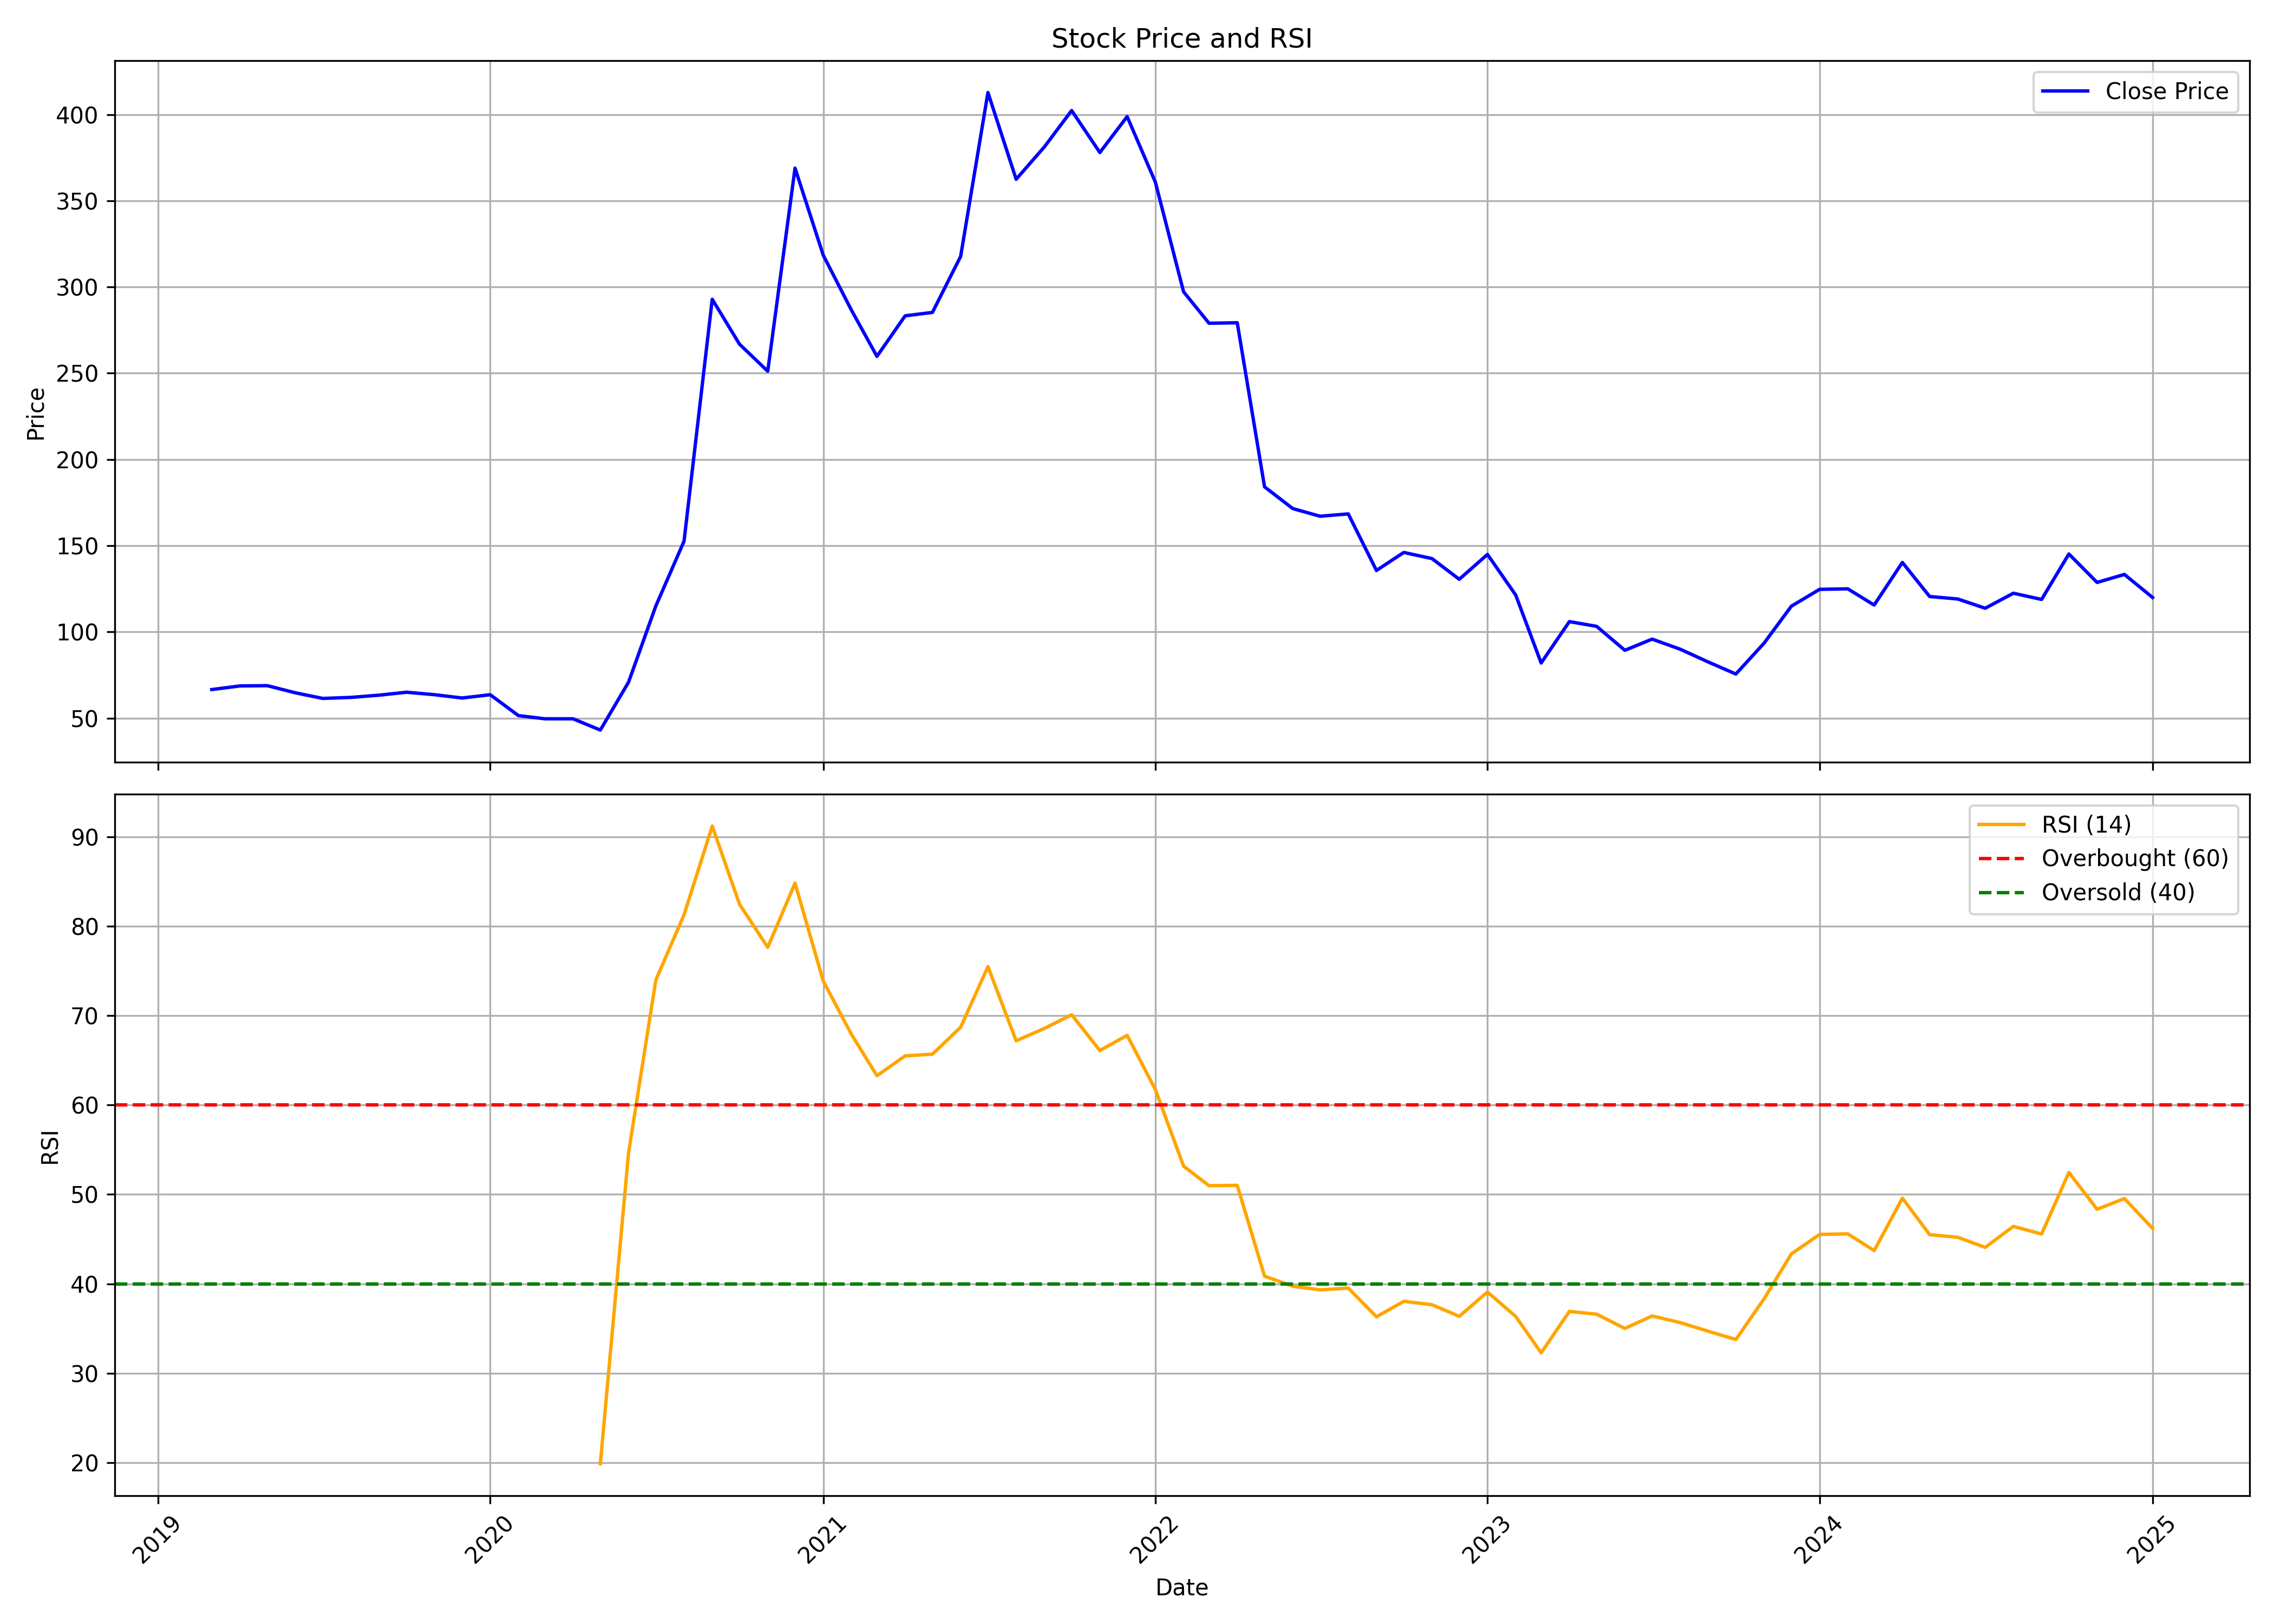

Data behind this chart, as committed beside it:
, Unnamed: 0.1, Unnamed: 0, date, symbol, open, high, low, close, volume, rsi
0, 0, 0, 2019-03-01, XELPMOC, 76.35, 76.5, 65.1, 66.55, 913961, 
1, 1, 1, 2019-04-01, XELPMOC, 66.05, 77.8, 66.05, 68.65, 81203, 
2, 2, 2, 2019-05-01, XELPMOC, 68.65, 74.95, 66.0, 68.8, 70116, 
3, 3, 3, 2019-06-01, XELPMOC, 69.8, 72.0, 55.0, 64.65, 60266, 
4, 4, 4, 2019-07-01, XELPMOC, 67.0, 68.8, 54.25, 61.4, 59851, 
5, 5, 5, 2019-08-01, XELPMOC, 60.1, 69.0, 54.0, 62.0, 124673, 
6, 6, 6, 2019-09-01, XELPMOC, 62.0, 75.0, 56.5, 63.3, 51348, 
7, 7, 7, 2019-10-01, XELPMOC, 67.8, 75.0, 57.0, 65.0, 47652, 
8, 8, 8, 2019-11-01, XELPMOC, 63.3, 76.0, 56.2, 63.55, 62000, 
9, 9, 9, 2019-12-01, XELPMOC, 65.5, 69.8, 58.05, 61.65, 58553, 
10, 10, 10, 2020-01-01, XELPMOC, 60.25, 75.0, 55.5, 63.55, 63304, 
11, 11, 11, 2020-02-01, XELPMOC, 64.45, 76.25, 50.45, 51.45, 123310, 
12, 12, 12, 2020-03-01, XELPMOC, 55.0, 57.95, 38.0, 49.6, 38427, 
13, 13, 13, 2020-04-01, XELPMOC, 49.95, 65.85, 40.55, 49.6, 37148, 
14, 14, 14, 2020-05-01, XELPMOC, 49.6, 55.0, 39.65, 43.05, 52076, 19.87
15, 15, 15, 2020-06-01, XELPMOC, 43.45, 78.45, 42.0, 70.8, 342225, 54.63
16, 16, 16, 2020-07-01, XELPMOC, 70.0, 129.7, 68.0, 115.0, 258828, 73.99
17, 17, 17, 2020-08-01, XELPMOC, 110.0, 177.4, 104.0, 152.6, 1439298, 81.29
18, 18, 18, 2020-09-01, XELPMOC, 145.0, 292.9, 137.8, 292.9, 987803, 91.22
19, 19, 19, 2020-10-01, XELPMOC, 307.5, 355.8, 225.0, 266.8, 1317590, 82.47
20, 20, 20, 2020-11-01, XELPMOC, 280, 308.8, 236.0, 251.1, 881959, 77.65
21, 21, 21, 2020-12-01, XELPMOC, 248.0, 368.9, 237.0, 368.9, 1230060, 84.83
22, 22, 22, 2021-01-01, XELPMOC, 387.3, 387.3, 291.0, 318.4, 1340578, 73.87
23, 23, 23, 2021-02-01, XELPMOC, 318.4, 334.0, 280.1, 286.5, 790719, 67.91
24, 24, 24, 2021-03-01, XELPMOC, 296.0, 305.0, 251.6, 259.8, 616046, 63.28
25, 25, 25, 2021-04-01, XELPMOC, 263.9, 330.5, 255.6, 283.2, 852815, 65.5
26, 26, 26, 2021-05-01, XELPMOC, 281.0, 350.0, 276.6, 285.2, 1212060, 65.69
27, 27, 27, 2021-06-01, XELPMOC, 290, 354.3, 260.2, 317.7, 1417202, 68.71
28, 28, 28, 2021-07-01, XELPMOC, 321.2, 513.0, 321, 412.8, 2691922, 75.49
29, 29, 29, 2021-08-01, XELPMOC, 417.1, 433.4, 336.5, 362.5, 318734, 67.19
30, 30, 30, 2021-09-01, XELPMOC, 370.0, 413.8, 349.0, 381.2, 207799, 68.58
31, 31, 31, 2021-10-01, XELPMOC, 380.0, 428.4, 370.0, 402.3, 282764, 70.11
32, 32, 32, 2021-11-01, XELPMOC, 410.4, 495.0, 369.0, 378, 528697, 66.1
33, 33, 33, 2021-12-01, XELPMOC, 384.0, 416.6, 347.2, 398.8, 489519, 67.8
34, 34, 34, 2022-01-01, XELPMOC, 403.8, 443.9, 349, 360.8, 741121, 61.73
35, 35, 35, 2022-02-01, XELPMOC, 361.2, 400.0, 281.5, 297.2, 696337, 53.16
36, 36, 36, 2022-03-01, XELPMOC, 297.2, 322, 255.6, 279, 872493, 50.98
37, 37, 37, 2022-04-01, XELPMOC, 280.0, 308.0, 267.0, 279.2, 562822, 51.01
38, 38, 38, 2022-05-01, XELPMOC, 280.0, 281.0, 182.1, 184.1, 644015, 40.86
39, 39, 39, 2022-06-01, XELPMOC, 187.8, 199.0, 153.0, 171.5, 1018553, 39.73
40, 40, 40, 2022-07-01, XELPMOC, 172.9, 191.9, 160.1, 167.1, 557825, 39.31
41, 41, 41, 2022-08-01, XELPMOC, 171.0, 189.2, 165.2, 168.4, 786522, 39.52
42, 42, 42, 2022-09-01, XELPMOC, 168.6, 176.0, 125.0, 135.6, 901687, 36.31
43, 43, 43, 2022-10-01, XELPMOC, 137.9, 196.3, 128.1, 146.1, 1560464, 38.03
44, 44, 44, 2022-11-01, XELPMOC, 149.0, 155.0, 136.0, 142.5, 146300, 37.66
45, 45, 45, 2022-12-01, XELPMOC, 146.9, 152.1, 127.6, 130.5, 238387, 36.36
46, 46, 46, 2023-01-01, XELPMOC, 130.0, 165.4, 130.0, 144.9, 350195, 39.08
47, 47, 47, 2023-02-01, XELPMOC, 148.4, 150.0, 119.5, 121.4, 415771, 36.35
48, 48, 48, 2023-03-01, XELPMOC, 119.0, 136.9, 81.55, 81.95, 1221925, 32.27
49, 49, 49, 2023-04-01, XELPMOC, 81.95, 126.8, 80.0, 105.9, 330874, 36.91
50, 50, 50, 2023-05-01, XELPMOC, 105.9, 118.8, 97.35, 103.2, 261492, 36.6
51, 51, 51, 2023-06-01, XELPMOC, 98.05, 104.9, 84.0, 89.3, 1629739, 35
52, 52, 52, 2023-07-01, XELPMOC, 91.0, 105.8, 87.5, 95.8, 1055010, 36.4
53, 53, 53, 2023-08-01, XELPMOC, 96.8, 110.0, 85.6, 89.9, 2090622, 35.65
54, 54, 54, 2023-09-01, XELPMOC, 91.0, 92.75, 79.8, 82.45, 986678, 34.68
55, 55, 55, 2023-10-01, XELPMOC, 82.45, 86.8, 73.3, 75.55, 603751, 33.76
56, 56, 56, 2023-11-01, XELPMOC, 76.95, 104.8, 76.0, 93.45, 2278054, 38.32
57, 57, 57, 2023-12-01, XELPMOC, 94.8, 126.1, 88.4, 114.9, 4513032, 43.35
58, 58, 58, 2024-01-01, XELPMOC, 115.0, 146.0, 109.5, 124.7, 3615587, 45.52
59, 59, 59, 2024-02-01, XELPMOC, 121.2, 134.0, 108.1, 124.9, 633483, 45.59
... 11 more rows
